Image classification data set "dataset" (Nandhitha-B/AgenticAI on GitHub). Class labels (3): glioma, meningioma, pituitary tumor.

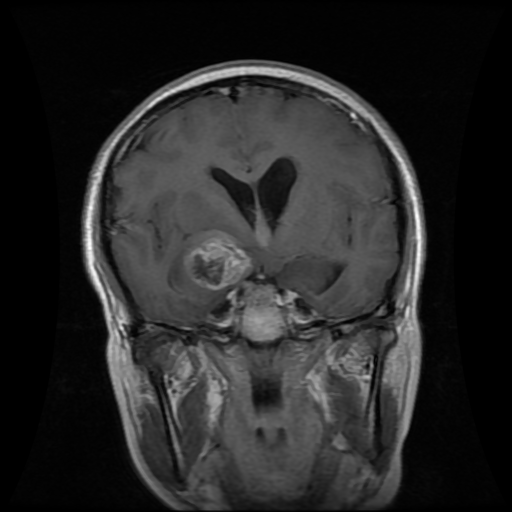
Label: glioma

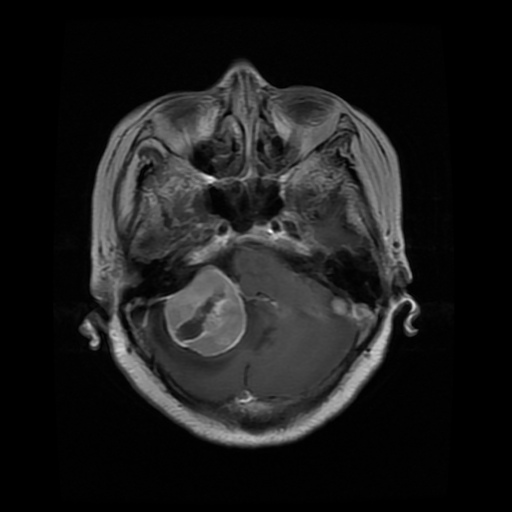
Label: meningioma

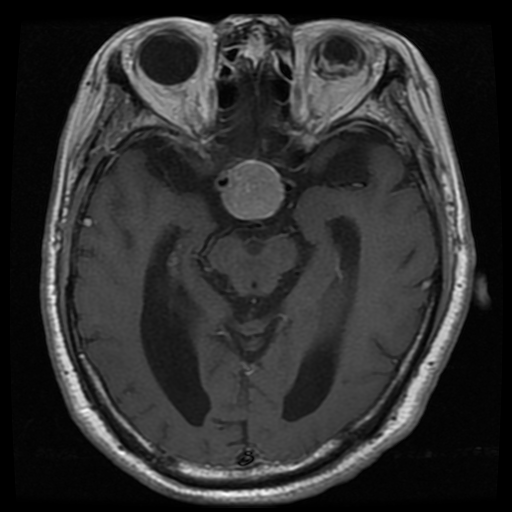
Label: pituitary tumor

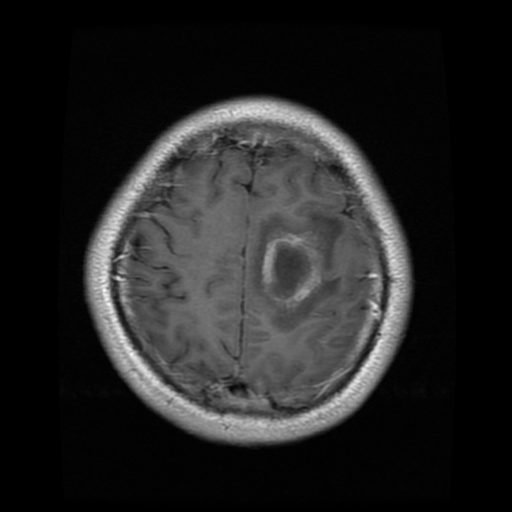
Label: glioma

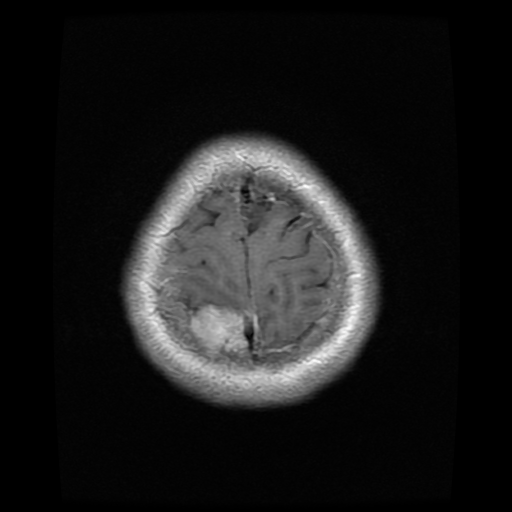
Label: meningioma

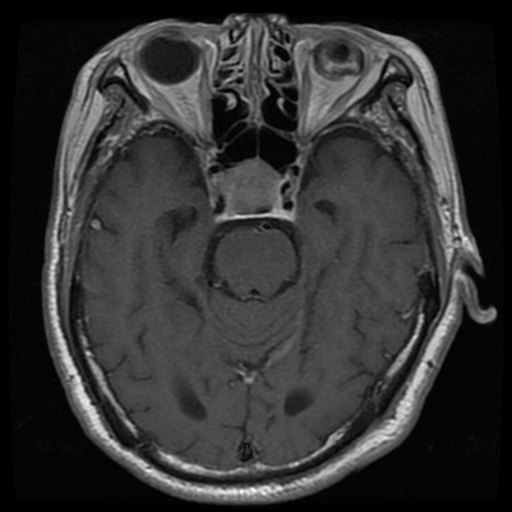
Label: pituitary tumor
